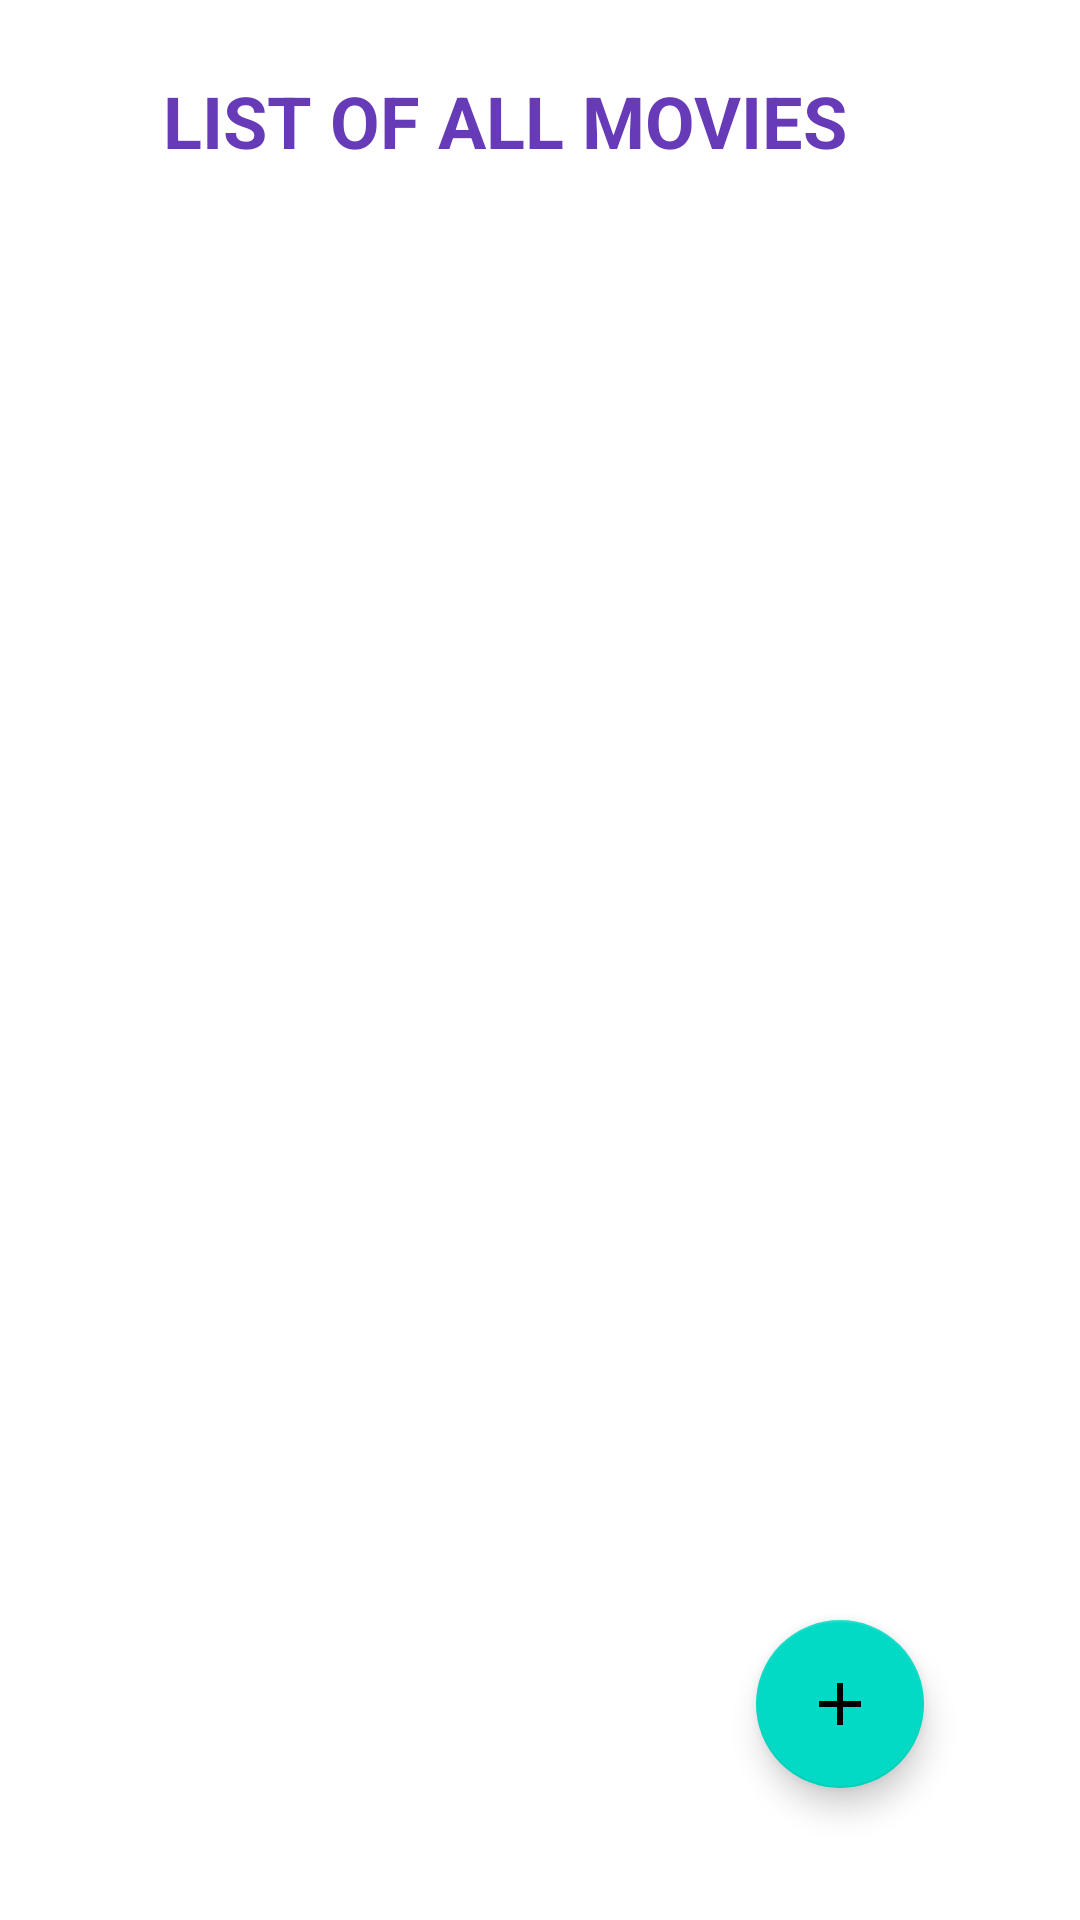

This screen was rendered from an Android layout file. Write that file and the resources it references.
<!-- AndroidManifest.xml: application theme Theme.MovieDBApp -->
<!-- res/layout/activity_list_of_movies.xml -->
<?xml version="1.0" encoding="utf-8"?>
<androidx.constraintlayout.widget.ConstraintLayout xmlns:android="http://schemas.android.com/apk/res/android"
    xmlns:app="http://schemas.android.com/apk/res-auto"
    xmlns:tools="http://schemas.android.com/tools"
    android:layout_width="match_parent"
    android:layout_height="match_parent"
    tools:context=".ListOfMovies">

    <androidx.recyclerview.widget.RecyclerView
        android:id="@+id/idrecycleview"
        android:layout_width="409dp"
        android:layout_height="729dp"
        app:layout_constraintBottom_toBottomOf="parent"
        app:layout_constraintEnd_toEndOf="parent"
        app:layout_constraintStart_toStartOf="parent"
        app:layout_constraintTop_toTopOf="parent"
        app:layout_constraintVertical_bias="1.0" />

    <com.google.android.material.floatingactionbutton.FloatingActionButton
        android:id="@+id/floatingActionButton"
        android:layout_width="wrap_content"
        android:layout_height="wrap_content"
        android:layout_marginEnd="52dp"
        android:layout_marginBottom="44dp"
        android:clickable="true"
        app:layout_constraintBottom_toBottomOf="parent"
        app:layout_constraintEnd_toEndOf="parent"
        app:srcCompat="@drawable/ic_baseline_add_24" />

    <TextView
        android:id="@+id/listOfMoviesTitle"
        android:layout_width="wrap_content"
        android:layout_height="wrap_content"
        android:layout_marginTop="24dp"
        android:text="LIST OF ALL MOVIES"
        android:textColor="#673AB7"
        android:textSize="24sp"
        android:textStyle="bold"
        app:layout_constraintEnd_toEndOf="parent"
        app:layout_constraintHorizontal_bias="0.413"
        app:layout_constraintStart_toStartOf="parent"
        app:layout_constraintTop_toTopOf="parent" />
</androidx.constraintlayout.widget.ConstraintLayout>
<!-- resources referenced by this layout -->
<resources>
  <!-- drawable ic_baseline_add_24 (drawable) -->
  <vector xmlns:android="http://schemas.android.com/apk/res/android"
      android:width="24dp"
      android:height="24dp"
      android:tint="#FCFCFC"
      android:viewportWidth="24"
      android:viewportHeight="24">
      <path
          android:fillColor="@android:color/white"
          android:pathData="M19,13h-6v6h-2v-6H5v-2h6V5h2v6h6v2z" />
  </vector>
  <style name="Theme.MovieDBApp" parent="Theme.MaterialComponents.DayNight.NoActionBar">
          
          <item name="colorPrimary">@color/purple_500</item>
          <item name="colorPrimaryVariant">@color/purple_700</item>
          <item name="colorOnPrimary">@color/white</item>
          
          <item name="colorSecondary">@color/teal_200</item>
          <item name="colorSecondaryVariant">@color/teal_700</item>
          <item name="colorOnSecondary">@color/black</item>
          
          <item name="android:statusBarColor">?attr/colorPrimaryVariant</item>
          
      </style>
  <!-- not gathered from this repository: default colours our renderer supplied (Android Studio template values) -->
  <color name="purple_500">#FF6200EE</color>
  <color name="purple_700">#FF3700B3</color>
  <color name="teal_200">#FF03DAC5</color>
  <color name="teal_700">#FF018786</color>
  <color name="black">#FF000000</color>
  <color name="white">#FFFFFFFF</color>
</resources>
